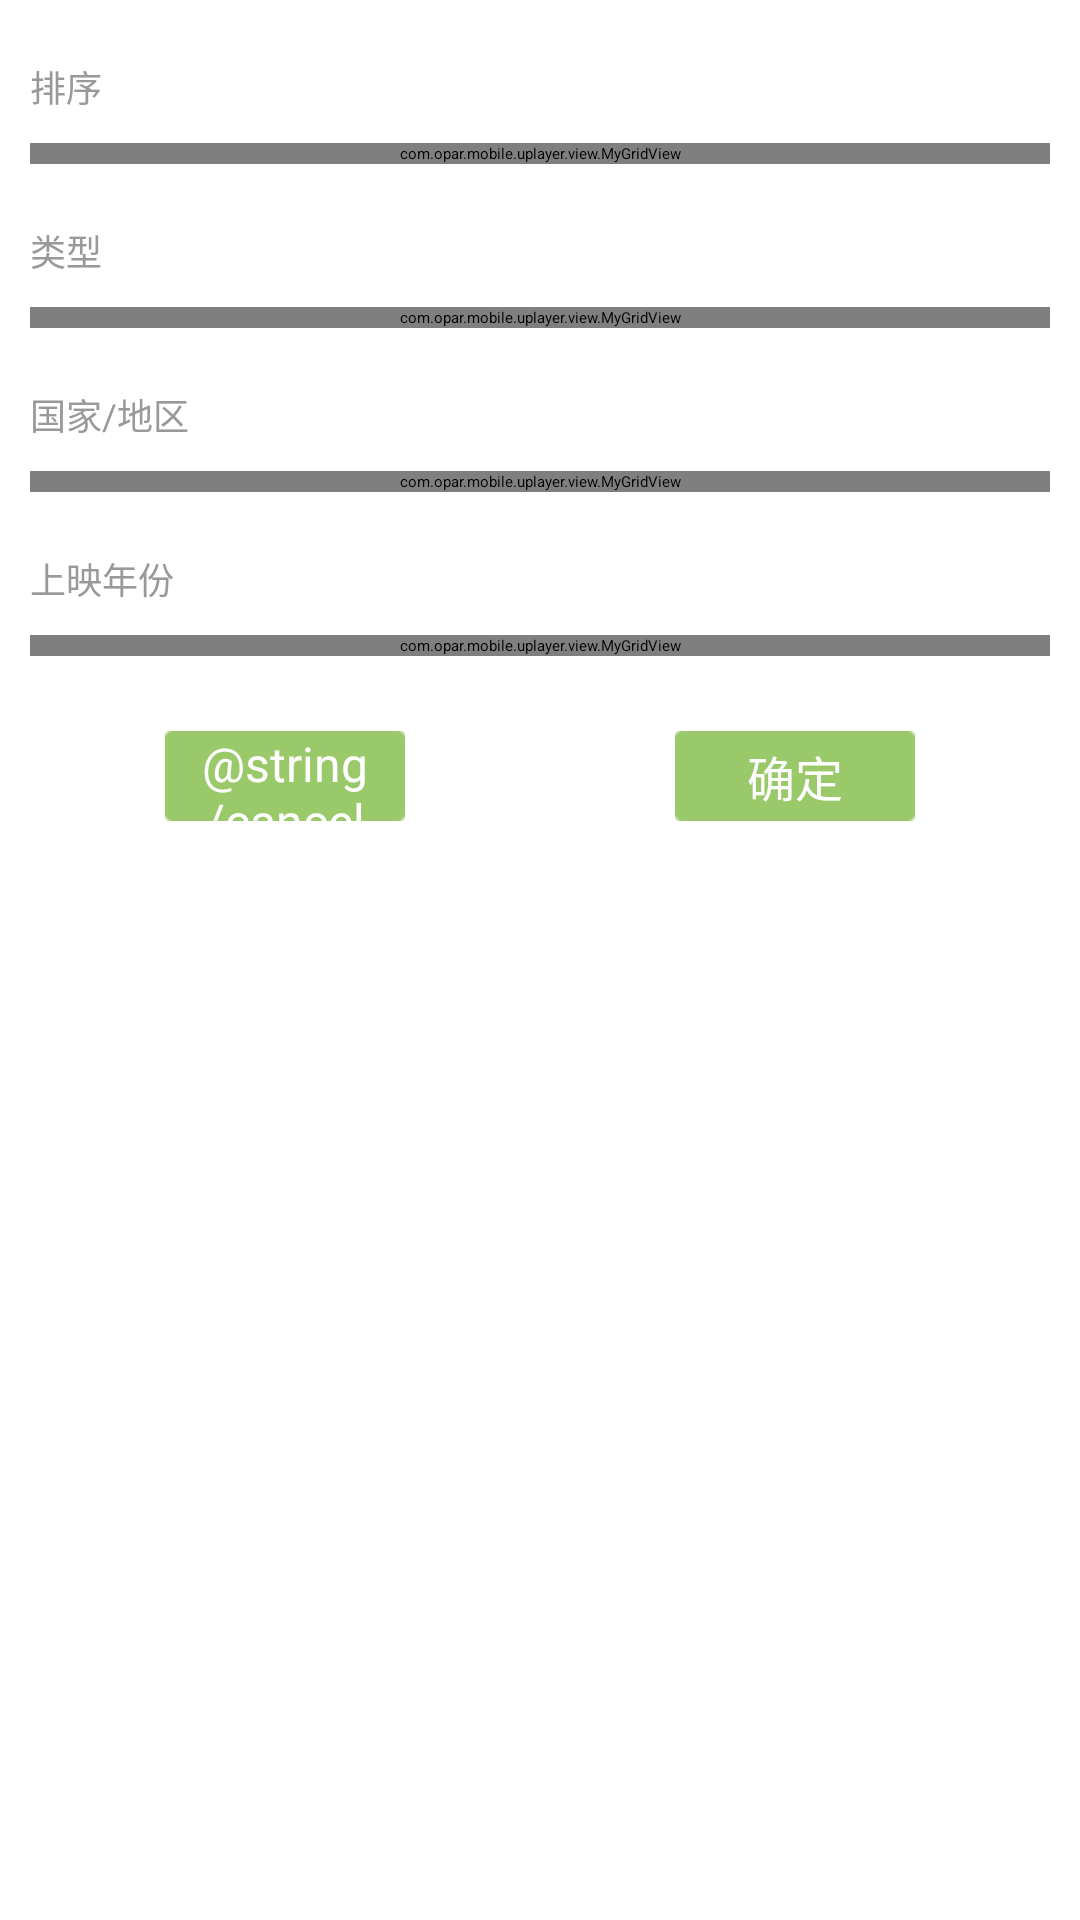

Android layout source for this screen:
<!-- AndroidManifest.xml: application theme StartTheme -->
<!-- res/layout/layout_selection.xml -->
<?xml version="1.0" encoding="utf-8"?>
<ScrollView xmlns:android="http://schemas.android.com/apk/res/android"
  android:id="@+id/layout_selection"
  android:layout_width="fill_parent"
  android:layout_height="fill_parent"
  android:background="@color/white"
  android:scrollbars="none">
<LinearLayout
  android:layout_width="fill_parent"
  android:layout_height="wrap_content"
  android:orientation="vertical"
  android:paddingLeft="10dp"
  android:paddingRight="10dp">
                
  <TextView 
    android:layout_width="wrap_content"
    android:layout_height="wrap_content" 
    android:text="@string/order"
    android:layout_marginTop="20dp"
    android:textSize="12sp"
    android:textColor="@color/listview_text3"/>  
    
   <com.opar.mobile.uplayer.view.MyGridView 
    android:id="@+id/MyGridView1"
    android:layout_width="fill_parent"
    android:layout_height="wrap_content"
    android:numColumns="5"
    android:layout_marginTop="10dp"
    android:verticalSpacing="10dp"
    android:horizontalSpacing="10dp"
    android:fadingEdge="none" 
    android:cacheColorHint="@color/transparent"
    />
   
   <TextView 
    android:layout_width="wrap_content"
    android:layout_height="wrap_content" 
    android:layout_marginTop="20dp"
    android:text="@string/type"
    android:textSize="12sp"
    android:textColor="@color/listview_text3"/>  
       
   <com.opar.mobile.uplayer.view.MyGridView 
    android:id="@+id/MyGridView2"
    android:layout_width="fill_parent"
    android:layout_height="wrap_content"
    android:numColumns="5"
    android:layout_marginTop="10dp"
    android:verticalSpacing="10dp"
    android:horizontalSpacing="10dp"
    android:fadingEdge="none" 
    android:cacheColorHint="@color/transparent"
    />
   
   <TextView 
    android:layout_width="wrap_content"
    android:layout_height="wrap_content" 
    android:layout_marginTop="20dp"
    android:text="@string/area"
    android:textSize="12sp"
    android:textColor="@color/listview_text3"/>  
       
   <com.opar.mobile.uplayer.view.MyGridView 
    android:id="@+id/MyGridView3"
    android:layout_width="fill_parent"
    android:layout_height="wrap_content"
    android:numColumns="5"
    android:layout_marginTop="10dp"
    android:verticalSpacing="10dp"
    android:horizontalSpacing="10dp"
    android:fadingEdge="none" 
    android:cacheColorHint="@color/transparent"
    />
   
   <TextView 
    android:layout_width="wrap_content"
    android:layout_height="wrap_content" 
    android:layout_marginTop="20dp"
    android:text="@string/year"
    android:textSize="12sp"
    android:textColor="@color/listview_text3"/>  
       
   <com.opar.mobile.uplayer.view.MyGridView 
    android:id="@+id/MyGridView4"
    android:layout_width="fill_parent"
    android:layout_height="wrap_content"
    android:numColumns="5"
    android:layout_marginTop="10dp"
    android:verticalSpacing="10dp"
    android:horizontalSpacing="10dp"
    android:fadingEdge="none" 
    android:cacheColorHint="@color/transparent"
    />
   
   <RelativeLayout
  android:layout_width="fill_parent"
  android:layout_height="wrap_content"
  android:paddingTop="25dp"
  android:paddingBottom="25dp"
  android:paddingRight="45dp"
  android:paddingLeft="45dp"
  android:orientation="horizontal">
  <Button 
    android:id="@+id/cancle"
    android:layout_width="80dp"
    android:layout_height="30dp" 
    android:text="@string/cancel"
    android:textSize="16sp"
    android:gravity="center"
    android:background="@drawable/btn_selection_search_p"
    android:textColor="@color/white"/>  
     <Button 
    android:id="@+id/ok"
    android:layout_width="80dp"
    android:layout_height="30dp" 
    android:text="@string/sure"
    android:textSize="16sp"
    android:gravity="center"
    android:background="@drawable/btn_selection_search_p"
    android:layout_alignParentRight="true"
    android:textColor="@color/white"/>  
    </RelativeLayout>
    
 </LinearLayout>
</ScrollView>
<!-- resources referenced by this layout -->
<resources>
  <color name="listview_text3">#999999</color>
  <color name="transparent">#00000000</color>
  <color name="white">#FFFFFF</color>
  <string name="area">国家/地区</string>
  <string name="order">排序</string>
  <string name="sure">确定</string>
  <string name="type">类型</string>
  <string name="year">上映年份</string>
  <style name="StartTheme" parent="AppBaseTheme">
          <item name="android:itemBackground">@drawable/ic_menu</item> 
          <item name="android:actionBarStyle">@style/my_actionbar_style</item>
          <item name="homeAsUpIndicator">@drawable/jiantou2</item>
          <item name="android:homeAsUpIndicator">@drawable/jiantou2</item>
          <item name="android:actionButtonStyle">@style/barMenuStyle</item> 
      </style>
  <!-- drawable ic_menu (drawable) -->
  <?xml version="1.0" encoding="UTF-8"?>
  <selector xmlns:android="http://schemas.android.com/apk/res/android">
      <item android:drawable="@color/ic_menu_select" android:state_pressed="true"/>
      <item android:drawable="@color/transparent" />
  </selector>
  <style name="my_actionbar_style" parent="android:Widget.ActionBar">
          <item name="android:background">@color/actionbar_color</item>
          <item name="android:titleTextStyle">@style/titleTextStyle</item>
          <item name="android:displayOptions">homeAsUp|showTitle</item>
          <item name="displayOptions">homeAsUp|showTitle</item>
      </style>
  <style name="barMenuStyle" parent="@android:style/TextAppearance.Holo.Widget.ActionBar.Menu">
          <item name="android:background">@drawable/ic_menu</item>
          <item name="android:gravity">center</item> 
          <item name="android:minWidth">50dp</item> 
          <item name="android:paddingLeft">10dp</item> 
          <item name="android:paddingRight">10dp</item>
          <item name="dividerVertical">@drawable/vertical_line</item> 
      </style>
  <color name="ic_menu_select">#E7E7EC</color>
  <color name="actionbar_color">#F7F6FB</color>
  <style name="titleTextStyle">
        <item name="android:textColor">#676767</item>
        <item name="android:textSize">18sp</item> 
      </style>
  <!-- drawable vertical_line: png bitmap (drawable-hdpi, 74 bytes) -->
</resources>
